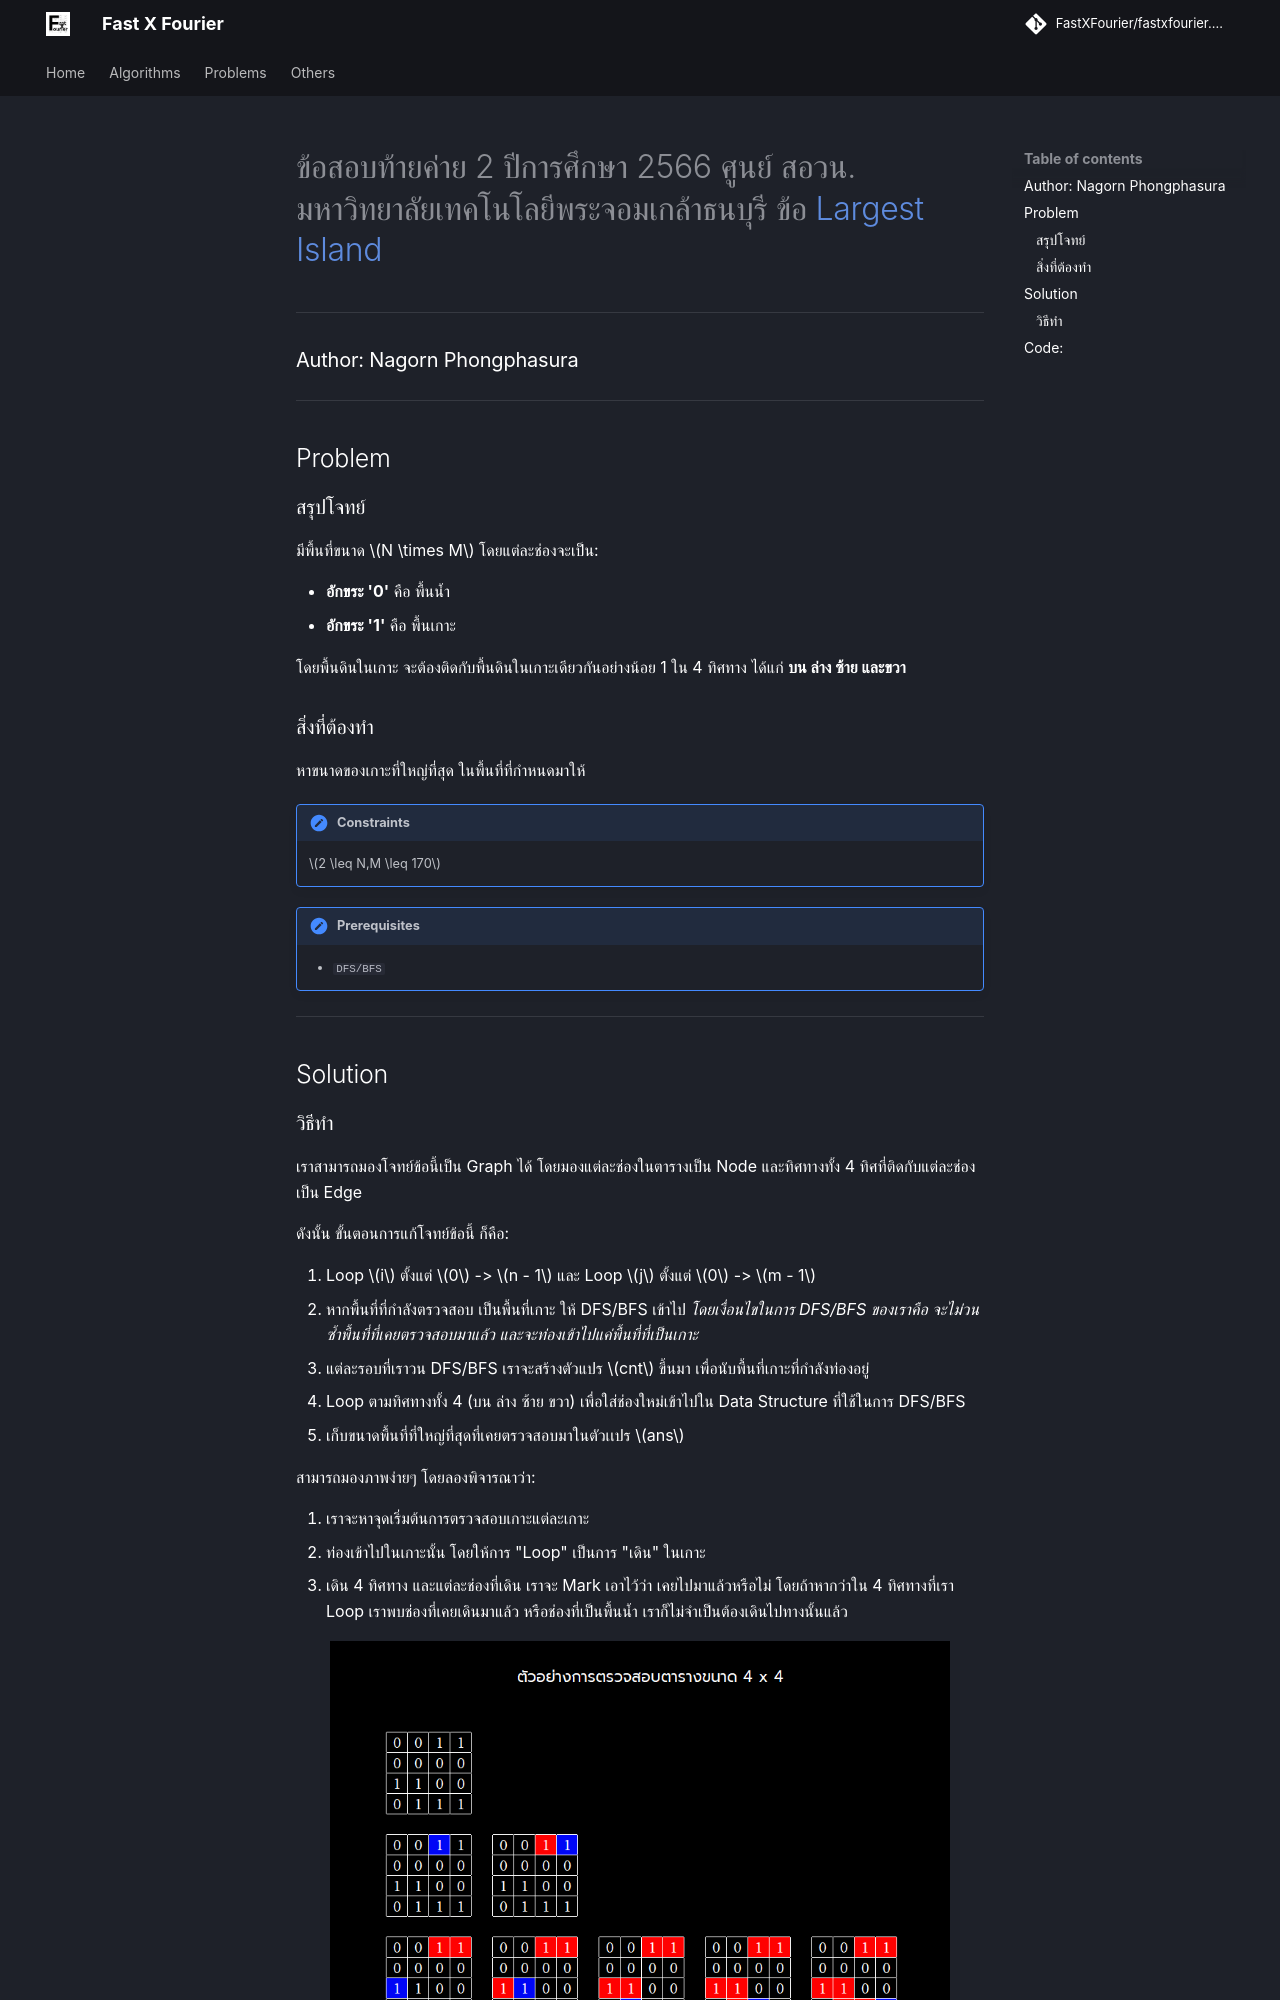

repository: FastXFourier/fastxfourier.github.io · page: problems/c2_kmutt_66_largest_island/index.html · generator: mkdocs

---
title: c2_kmutt_66_largest_island
---
# ข้อสอบท้ายค่าย 2 ปีการศึกษา 2566 ศูนย์ สอวน. มหาวิทยาลัยเทคโนโลยีพระจอมเกล้าธนบุรี ข้อ [Largest Island](https://grader.gchan.moe/problemset/c2_st66_largest_island/)
---
### Author: Nagorn Phongphasura
---

## Problem 

### สรุปโจทย์
มีพื้นที่ขนาด $N \times M$ โดยแต่ละช่องจะเป็น:

- **อักขระ '0'** คือ พื้นน้ำ
- **อักขระ '1'** คือ พื้นเกาะ

โดยพื้นดินในเกาะ จะต้องติดกับพื้นดินในเกาะเดียวกันอย่างน้อย 1 ใน 4 ทิศทาง ได้แก่ **บน ล่าง ซ้าย และขวา**

### สิ่งที่ต้องทำ
หาขนาดของเกาะที่ใหญ่ที่สุด ในพื้นที่ที่กำหนดมาให้

!!! note "Constraints"
    $2 \leq N,M \leq 170$

!!! note "Prerequisites"
    - `DFS/BFS`

---

## Solution

### วิธีทำ
เราสามารถมองโจทย์ข้อนี้เป็น Graph ได้ โดยมองแต่ละช่องในตารางเป็น Node และทิศทางทั้ง 4 ทิศที่ติดกับแต่ละช่องเป็น Edge

ดังนั้น ขั้นตอนการแก้โจทย์ข้อนี้ ก็คือ:

1. Loop $i$ ตั้งแต่ $0$ -> $n - 1$ และ Loop $j$ ตั้งแต่ $0$ -> $m - 1$
2. หากพื้นที่ที่กำลังตรวจสอบ เป็นพื้นที่เกาะ ให้ DFS/BFS เข้าไป *โดยเงื่อนไขในการ DFS/BFS ของเราคือ จะไม่วนซ้ำพื้นที่ที่เคยตรวจสอบมาแล้ว และจะท่องเข้าไปแค่พื้นที่ที่เป็นเกาะ*
3. แต่ละรอบที่เราวน DFS/BFS เราจะสร้างตัวแปร $cnt$ ขึ้นมา เพื่อนับพื้นที่เกาะที่กำลังท่องอยู่ 
4. Loop ตามทิศทางทั้ง 4 (บน ล่าง ซ้าย ขวา) เพื่อใส่ช่องใหม่เข้าไปใน Data Structure ที่ใช้ในการ DFS/BFS
5. เก็บขนาดพื้นที่ที่ใหญ่ที่สุดที่เคยตรวจสอบมาในตัวเเปร $ans$

สามารถมองภาพง่ายๆ โดยลองพิจารณาว่า:

1. เราจะหาจุดเริ่มต้นการตรวจสอบเกาะแต่ละเกาะ 
2. ท่องเข้าไปในเกาะนั้น โดยให้การ "Loop" เป็นการ "เดิน" ในเกาะ 
3. เดิน 4 ทิศทาง และแต่ละช่องที่เดิน เราจะ Mark เอาไว้ว่า เคยไปมาแล้วหรือไม่ โดยถ้าหากว่าใน 4 ทิศทางที่เรา Loop เราพบช่องที่เคยเดินมาแล้ว หรือช่องที่เป็นพื้นน้ำ เราก็ไม่จำเป็นต้องเดินไปทางนั้นแล้ว

<img src="/assets/images/floodfill.png" class="floodfill">

---
